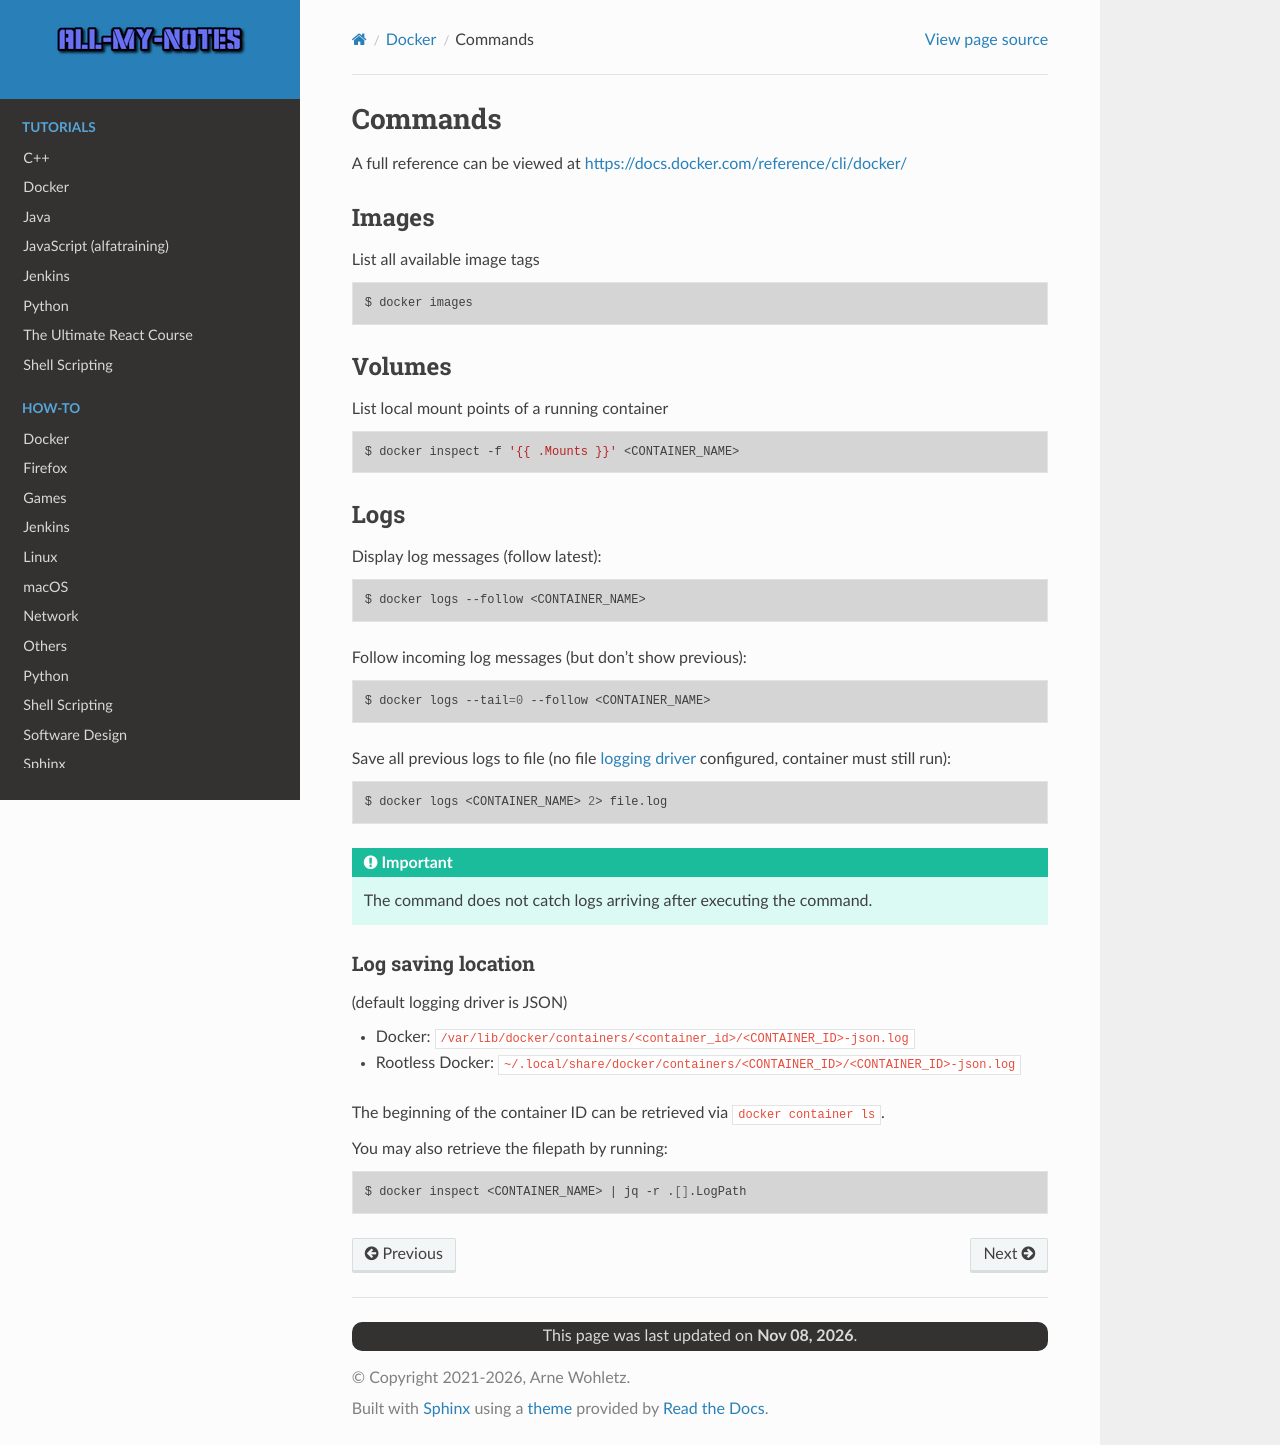

repository: arnewohletz/AllMyNotes · page: reference/docker/commands.html · generator: sphinx

Commands
========
A full reference can be viewed at https://docs.docker.com/reference/cli/docker/

Images
------
List all available image tags

.. code-block:: bash

    $ docker images

Volumes
-------
List local mount points of a running container

.. code-block:: bash

    $ docker inspect -f '{{ .Mounts }}' <CONTAINER_NAME>

Logs
----
Display log messages (follow latest):

.. code-block:: bash

    $ docker logs --follow <CONTAINER_NAME>

Follow incoming log messages (but don't show previous):

.. code-block:: bash

    $ docker logs --tail=0 --follow <CONTAINER_NAME>

Save all previous logs to file (no file `logging driver`_ configured,
container must still run):

.. code-block:: bash

    $ docker logs <CONTAINER_NAME> 2> file.log

.. important::

    The command does not catch logs arriving after executing the command.

Log saving location
```````````````````
(default logging driver is JSON)

* Docker: ``/var/lib/docker/containers/<container_id>/<CONTAINER_ID>-json.log``
* Rootless Docker: ``~/.local/share/docker/containers/<CONTAINER_ID>/<CONTAINER_ID>-json.log``

The beginning of the container ID can be retrieved via ``docker container ls``.

You may also retrieve the filepath by running:

.. code-block:: bash

    $ docker inspect <CONTAINER_NAME> | jq -r .[].LogPath

.. _logging driver: https://docs.docker.com/config/containers/logging/configure/
